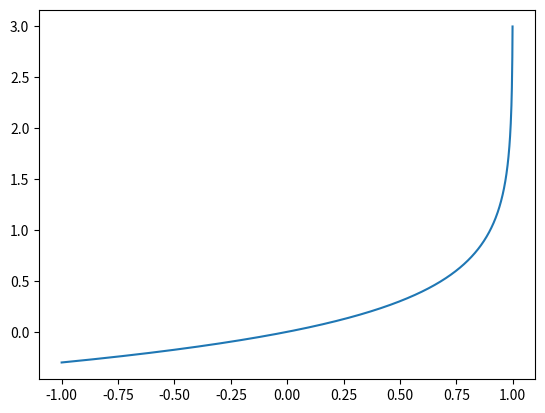

Recreate this plot in Python.
#!/usr/bin/env python
# -*- coding: utf-8 -*-
# @Time    : 2023/3/30 21:09
# [redacted]
# @File    : 15.绘制函数图像.py
# @Description : 添加描述
import matplotlib.pyplot as plt
import math


plt.figure()
x = [i*0.001 for i in range(-1000,1000)]
y = [-math.log(1-i,10) for i in x]
plt.plot(x,y)
plt.show()